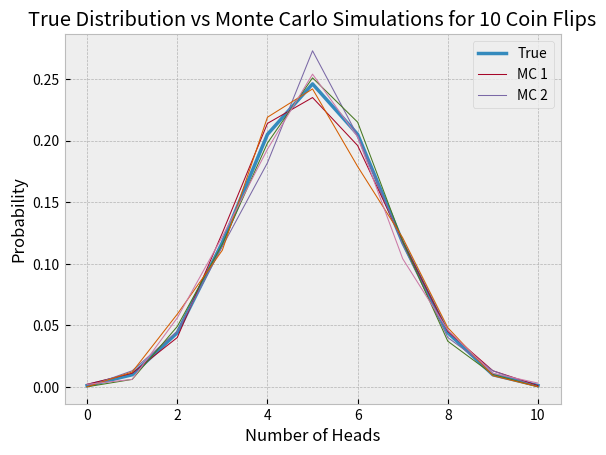

This figure's Python source:
import random
import matplotlib.pyplot as plt
plt.style.use("bmh")


def probability(num_heads, num_flips):
    possible_outcomes = 2**num_flips
    outcomes_permutation = factorial(
        num_flips) / (factorial(num_flips - num_heads) * factorial(num_heads))
    return outcomes_permutation / possible_outcomes


def monte_carlo_trials(num_flips, total_trials):
    trials = {}
    for _ in range(total_trials):
        trial = [random.randint(0, 1) for _ in range(num_flips)]
        heads = trial.count(1)
        if heads in trials:
            trials[heads] += 1
        else:
            trials[heads] = 1
    result = {x: y/total_trials for x, y in trials.items()}
    result = dict_to_list(result, num_flips)
    return result


def monte_carlo_probability(num_heads, num_flips):
    return monte_carlo_trials(num_flips, 1000)[num_heads]


def dict_to_list(d, length):
    default_dict = {x: 0 for x in range(length+1)}
    default_dict.update(d)
    return list(zip(*sorted(default_dict.items(), key=lambda x: x[0])))[1]


def factorial(num):
    return 1 if num in [0, 1] else factorial(num-1) * num


def plot_probabilities(probabilities):
    # Graph them
    x_vals = [x for x in range(len(probabilities[0]))]
    for i, probs in enumerate(probabilities):
        line_width = 2.5 if i == 0 else 0.75
        plt.plot(x_vals, probs, linewidth=line_width)

    plt.legend(["True", "MC 1", "MC 2"])
    plt.xlabel("Number of Heads")
    plt.ylabel("Probability")
    plt.title("True Distribution vs Monte Carlo Simulations for 10 Coin Flips")
    plt.show()


if __name__ == "__main__":
    # True Probabilities
    probabilities = [[probability(x, 10) for x in range(11)]]

    # Monte Carlo Probabilities
    probabilities += [monte_carlo_trials(10, 1000) for _ in range(5)]
    print(probabilities)
    plot_probabilities(probabilities)
